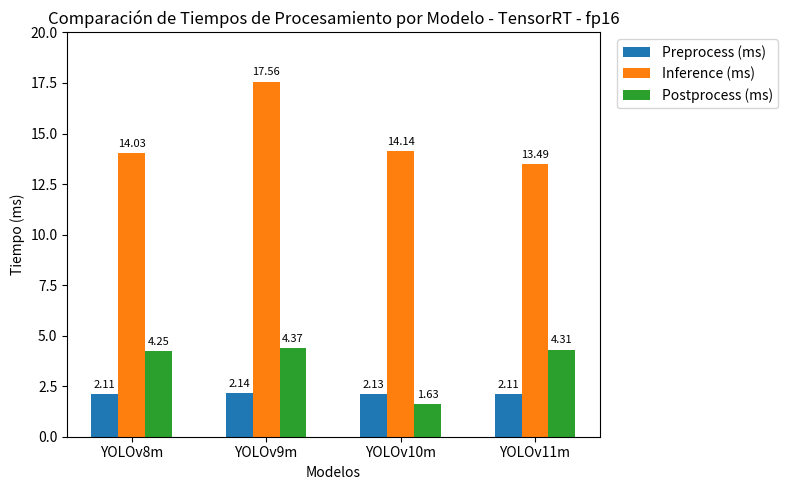

Here is the Python script that generated this plot: (Note: this script raises an exception after producing the figure.)
import matplotlib.pyplot as plt
import numpy as np
import os

def plot_inference_times():
    """
    Genera una gráfica de barras comparando los tiempos de Preprocesamiento,
    Inferencia y Postprocesamiento (en ms) de varios modelos,
    con estilo y leyenda a la derecha, de forma similar al otro script.
    """

    # 1. Definir manualmente los datos
    models = ['YOLOv8m', 'YOLOv9m', 'YOLOv10m', 'YOLOv11m']
    preprocess =  [2.1073, 2.1415, 2.1298, 2.1126]
    inference =   [14.0254, 17.5649, 14.1374, 13.4867]
    postprocess = [4.2520, 4.3703, 1.6311, 4.3110]

    # 2. Configuración para la gráfica de barras
    x = np.arange(len(models))
    width = 0.2  # Ancho de cada barra

    # Crear figura y ejes con un tamaño similar
    fig, ax = plt.subplots(figsize=(8, 5))

    # 3. Generar las barras
    p1 = ax.bar(x - width,      preprocess,  width, label='Preprocess (ms)')
    p2 = ax.bar(x,              inference,   width, label='Inference (ms)')
    p3 = ax.bar(x + width,      postprocess, width, label='Postprocess (ms)')

    # 4. Configurar las etiquetas del eje X y título
    ax.set_xticks(x)
    ax.set_xticklabels(models)
    ax.set_xlabel('Modelos')
    ax.set_ylabel('Tiempo (ms)')
    ax.set_title('Comparación de Tiempos de Procesamiento por Modelo - TensorRT - fp16')

    # Ajustar el rango del eje Y si se desea "zoom"
    ax.set_ylim([0, 20])

    # 5. Mover la leyenda afuera (a la derecha), similar al otro gráfico
    ax.legend(loc='upper left', bbox_to_anchor=(1.02, 1))

    # 6. Agregar los valores encima de las barras
    for bars in [p1, p2, p3]:
        for bar in bars:
            height = bar.get_height()
            ax.annotate(f'{height:.2f}',
                        xy=(bar.get_x() + bar.get_width() / 2, height),
                        xytext=(0, 3),  # desplazamiento en la dirección Y
                        textcoords="offset points",
                        ha='center', va='bottom', fontsize=8)

    plt.tight_layout()

    # 7. Guardar la figura (opcional) en la misma ruta del script
    script_dir = os.path.dirname(os.path.realpath(__file__))
    save_path = os.path.join(script_dir, "processing_times_comparison.png")
    plt.savefig(save_path, dpi=300)

    # 8. Mostrar la gráfica
    plt.show()

if __name__ == '__main__':
    plot_inference_times()
